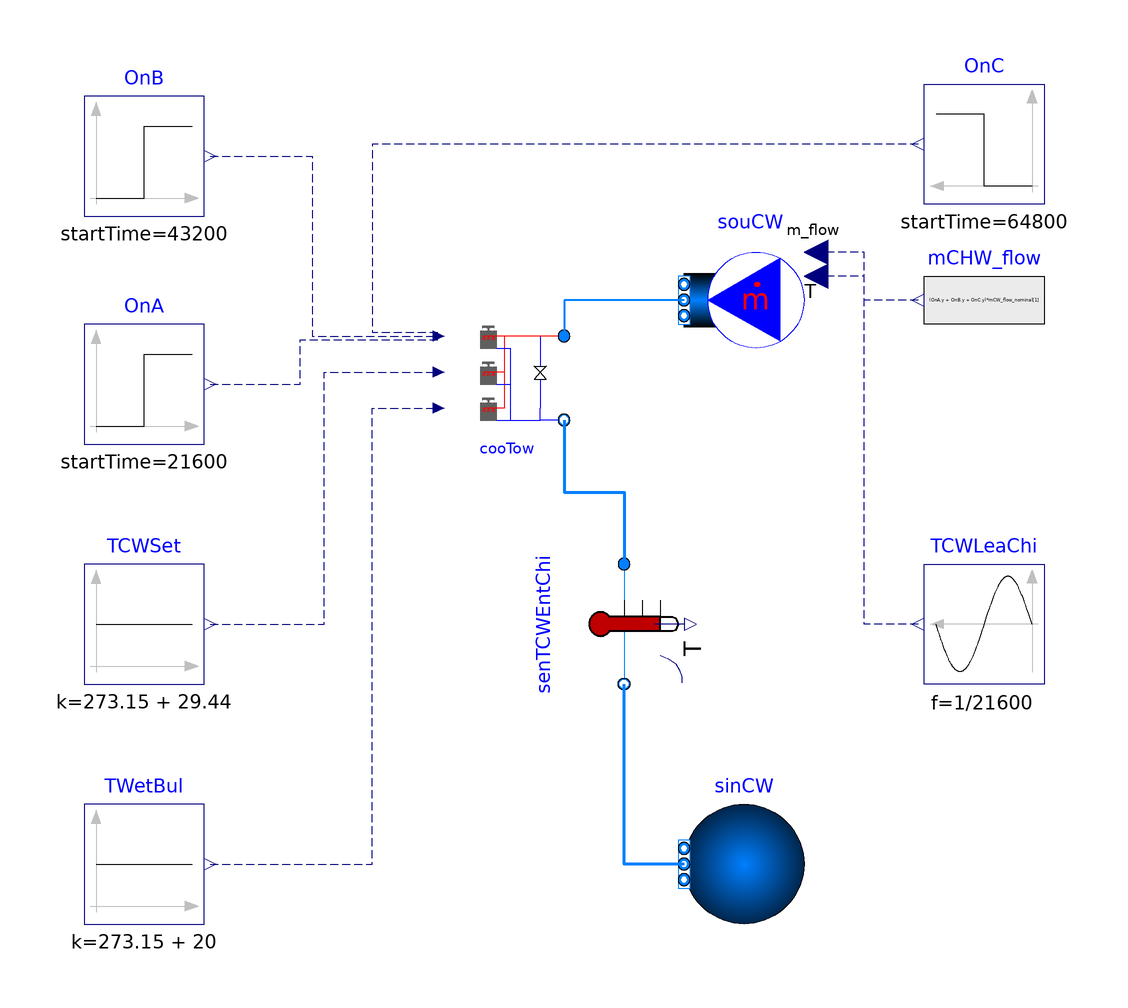

This picture is the connection diagram that the Modelica source below describes through its graphical annotations.

model HeterCoolingTowersWithBypass

          import MultizoneOfficeComplexAir.BaseClasses.BuildingControlEmulator;
          extends Modelica.Icons.Example;
          package MediumCW = Buildings.Media.Water "Medium model";
          parameter Modelica.Units.SI.Power P_nominal[:]={30000 for i in linspace(
              1,
              3,
              3)} "Nominal power (at y=1)";
          parameter Modelica.Units.SI.TemperatureDifference dTCW_nominal=5.18
            "Temperature difference between the outlet and inlet of the cooling tower";
          parameter Modelica.Units.SI.TemperatureDifference dTApp_nominal=4.44
            "Nominal approach temperature";
          parameter Modelica.Units.SI.Temperature TWetBul_nominal=273.15 + 25
            "Nominal wet bulb temperature";
          parameter Modelica.Units.SI.Pressure dP_nominal=1000
            "Pressure difference between the outlet and inlet of the modules ";
          parameter Modelica.Units.SI.MassFlowRate mCW_flow_nominal[:]={10 for i in
              linspace(
              1,
              3,
              3)} "Nominal mass flow rate at condenser water wide";
          parameter Real GaiPi=1 "Gain of the PI controller";
          parameter Real tIntPi=60 "Integration time of the PI controller";
          parameter Real v_flow_rate[3,:]={{0.3,0.6,1},{0.3,0.6,1},{0.3,0.6,1}} "Volume flow rate ratio";
          parameter Real eta[3,:]={{0.6,0.7,1},{0.6,0.7,1},{0.6,0.7,1}} "Fan efficiency";
          parameter Modelica.Units.SI.Pressure dPByp_nominal=1000
            "Pressure difference between the outlet and inlet of the modules ";
          BuildingControlEmulator.Subsystems.CoolingTower.CoolingTowersWithBypass
            cooTow(
            redeclare package MediumCW = MediumCW,
            P_nominal=P_nominal,
            dTCW_nominal=dTCW_nominal,
            dP_nominal=dP_nominal,
            mCW_flow_nominal=mCW_flow_nominal,
            v_flow_rate=v_flow_rate,
            TCW_start=273.15 + 29.44,
            dTApp_nominal=dTApp_nominal,
            TWetBul_nominal=TWetBul_nominal,
            eta=eta,
            dPByp_nominal(displayUnit="Pa") = 1000,
            TCWLowSet=288.71,
            n=3,
            redeclare BuildingControlEmulator.Subsystems.CoolingTower.MultiHeterCoolingTowers
            mulCooTowSys(n=1,m=2))
            annotation (Placement(transformation(extent={{-20,2},{0,22}})));
          Buildings.Fluid.Sources.MassFlowSource_T souCW(
            use_T_in=true,
            redeclare package Medium = MediumCW,
            T=273.15 + 29.44,
            nPorts=1,
            use_m_flow_in=true) "Source for CW"
            annotation (Placement(transformation(extent={{40,14},{20,34}})));
          Buildings.Fluid.Sources.Boundary_pT sinCW(redeclare package Medium =
                       MediumCW, nPorts=1) "Sink for CW" annotation (Placement(
                transformation(
                extent={{10,-10},{-10,10}},
                rotation=0,
                origin={30,-70})));
          Modelica.Blocks.Sources.Constant TWetBul(k=273.15 + 20)   annotation (Placement(transformation(extent={{-80,-80},
                    {-60,-60}})));
          Modelica.Blocks.Sources.Constant TCWSet(k=273.15 + 29.44)
            annotation (Placement(transformation(extent={{-80,-40},{-60,-20}})));
          Modelica.Blocks.Sources.Step OnA(
            offset=1,
            startTime=21600,
            height=0)
            annotation (Placement(transformation(extent={{-80,0},{-60,20}})));
          Modelica.Blocks.Sources.Step OnB(
            height=-1,
            offset=1,
            startTime=43200)
            annotation (Placement(transformation(extent={{-80,38},{-60,58}})));
          Modelica.Blocks.Sources.Step OnC(
            height=-1,
            offset=1,
            startTime=64800)
            annotation (Placement(transformation(extent={{80,40},{60,60}})));
          Modelica.Blocks.Sources.Sine TCWLeaChi(
            f=1/21600,
            amplitude=17.31,
            offset=273.15 + 17.31)
            annotation (Placement(transformation(extent={{80,-40},{60,-20}})));
          Modelica.Blocks.Sources.RealExpression mCHW_flow(y=(OnA.y + OnB.y + OnC.y)*mCW_flow_nominal[1])
            annotation (Placement(transformation(extent={{80,14},{60,34}})));
          Buildings.Fluid.Sensors.TemperatureTwoPort senTCWEntChi(
              redeclare package Medium = MediumCW, m_flow_nominal=sum(mCW_flow_nominal))
            annotation (Placement(transformation(
                extent={{-10,-10},{10,10}},
                rotation=-90,
                origin={10,-30})));
        equation

          connect(TWetBul.y, cooTow.TWetBul) annotation (Line(
              points={{-59,-70},{-32,-70},{-32,6},{-20.9,6}},
              color={0,0,127},
              smooth=Smooth.None,
              pattern=LinePattern.Dash));
          connect(TCWSet.y, cooTow.TCWSet) annotation (Line(
              points={{-59,-30},{-40,-30},{-40,12},{-20.9,12}},
              color={0,0,127},
              smooth=Smooth.None,
              pattern=LinePattern.Dash));
          connect(TCWLeaChi.y, souCW.T_in) annotation (Line(
              points={{59,-30},{50,-30},{50,28},{42,28}},
              color={0,0,127},
              smooth=Smooth.None,
              pattern=LinePattern.Dash));
          connect(mCHW_flow.y, souCW.m_flow_in) annotation (Line(
              points={{59,24},{50,24},{50,32},{42,32}},
              color={0,0,127},
              smooth=Smooth.None,
              pattern=LinePattern.Dash));
          connect(sinCW.ports[1],senTCWEntChi. port_b) annotation (Line(
              points={{20,-70},{10,-70},{10,-40}},
              color={0,127,255},
              smooth=Smooth.None,
              thickness=1));
          connect(OnA.y, cooTow.On[1]) annotation (Line(
              points={{-59,10},{-44,10},{-44,17.4},{-20.9,17.4}},
              color={0,0,127},
              pattern=LinePattern.Dash));
          connect(OnB.y, cooTow.On[2]) annotation (Line(
              points={{-59,48},{-42,48},{-42,18},{-20.9,18}},
              color={0,0,127},
              pattern=LinePattern.Dash));
          connect(OnC.y, cooTow.On[3]) annotation (Line(
              points={{59,50},{14,50},{-32,50},{-32,18.6},{-20.9,18.6}},
              color={0,0,127},
              pattern=LinePattern.Dash));
          connect(souCW.ports[1], cooTow.port_a)
            annotation (Line(
              points={{20,24},{0,24},{0,18}},
              color={0,127,255},
              thickness=1));
          connect(cooTow.port_b, senTCWEntChi.port_a)
            annotation (Line(
              points={{0,4},{0,-8},{10,-8},{10,-20}},
              color={0,127,255},
              thickness=1));
          annotation (__Dymola_Commands(file=
                  "modelica://ChillerPlantSystem/Resources/Scripts/Dymola/LejeunePlant/CoolingTower/Example/CoolingTowerWithBypass.mos"
                "Simulate and plot"),
            Diagram(coordinateSystem(preserveAspectRatio=false, extent={{-100,-100},{100,
                    100}})),
            experiment(StopTime=86400),
            __Dymola_experimentSetupOutput);
        end HeterCoolingTowersWithBypass;